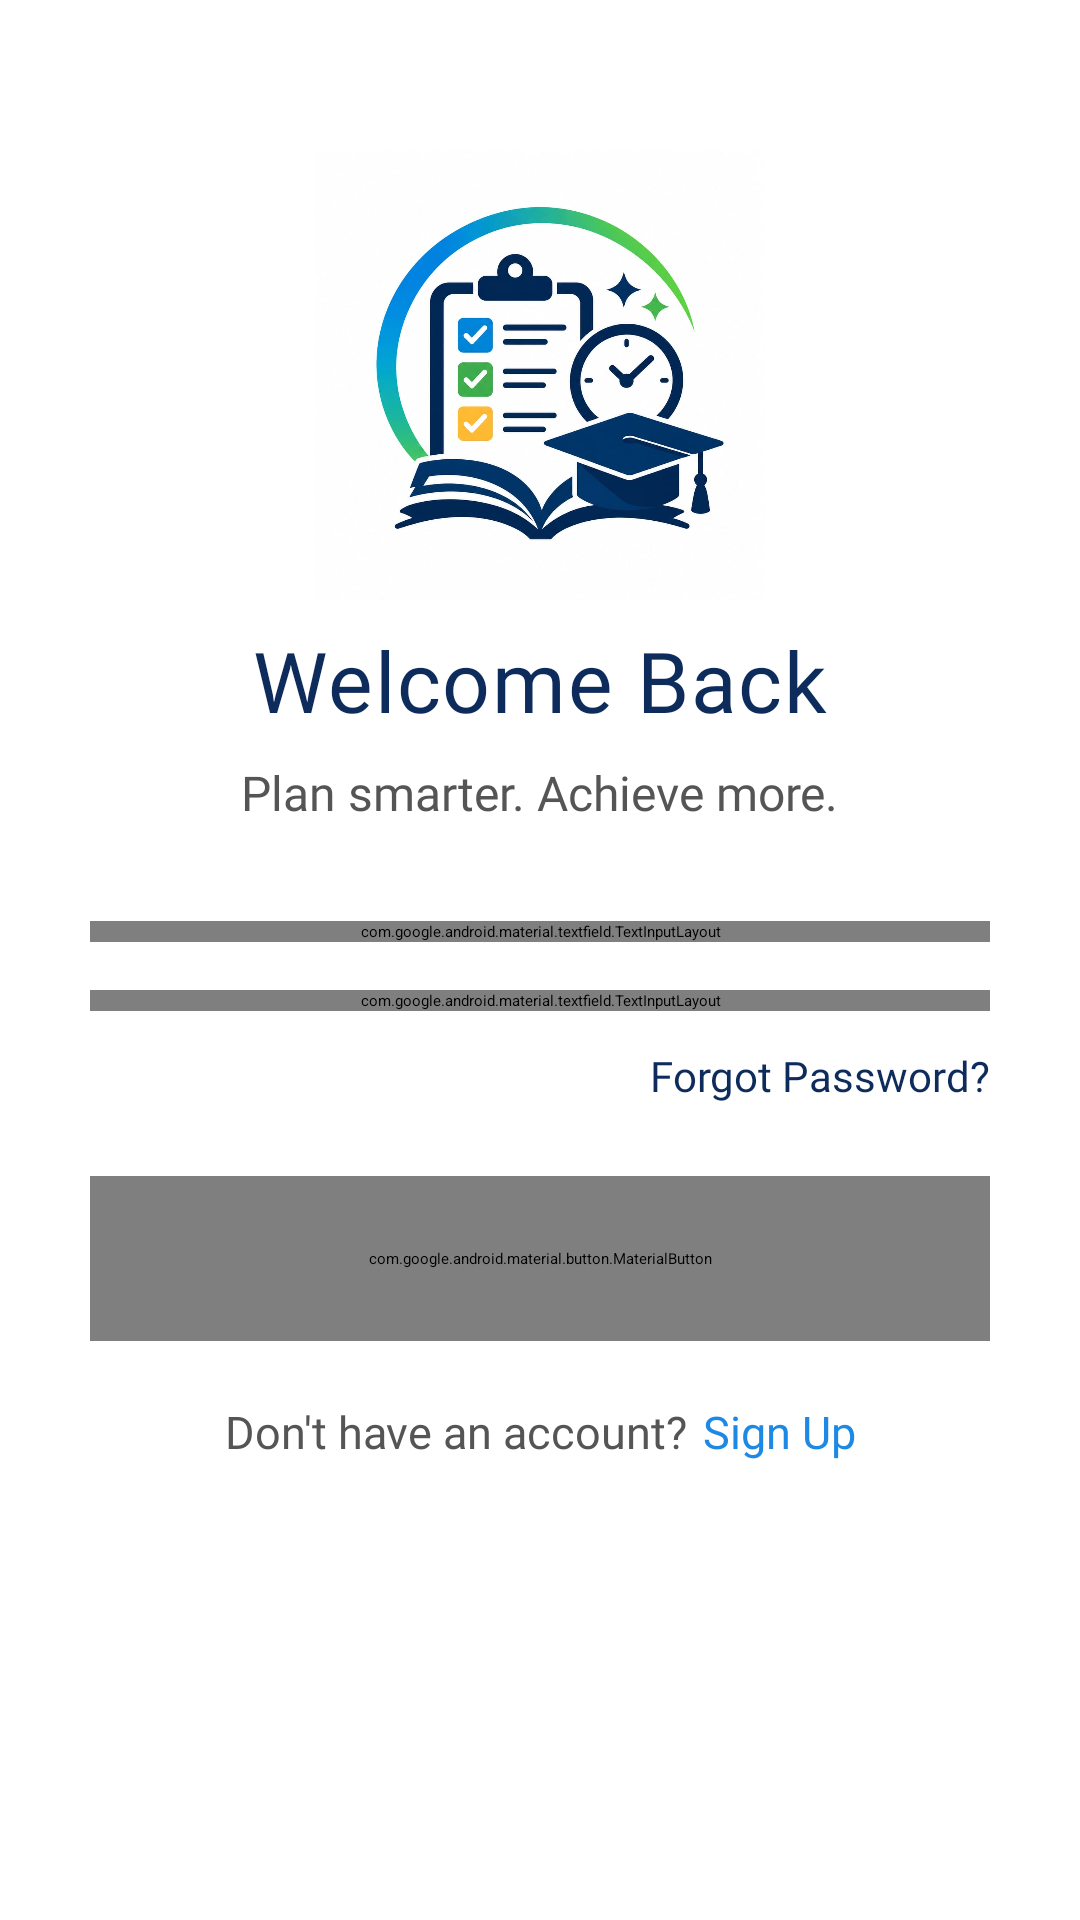

Layout XML and referenced resources for this Android screen:
<!-- AndroidManifest.xml: application theme Theme.SmartStudyPlanner -->
<!-- res/layout/activity_login.xml -->
<?xml version="1.0" encoding="utf-8"?>
<androidx.constraintlayout.widget.ConstraintLayout
    xmlns:android="http://schemas.android.com/apk/res/android"
    xmlns:app="http://schemas.android.com/apk/res-auto"
    android:layout_width="match_parent"
    android:layout_height="match_parent">

    
    <ImageView
        android:id="@+id/imgLogo"
        android:layout_width="150dp"
        android:layout_height="150dp"
        android:src="@drawable/study_logo"
        android:contentDescription="@string/splash_logo_description"
        app:layout_constraintTop_toTopOf="parent"
        app:layout_constraintStart_toStartOf="parent"
        app:layout_constraintEnd_toEndOf="parent"
        android:layout_marginTop="50dp"/>

    
    <TextView
        android:id="@+id/txtWelcome"
        android:layout_width="wrap_content"
        android:layout_height="wrap_content"
        android:layout_marginTop="8dp"
        android:fontFamily="@font/poppins_bold"
        android:letterSpacing="0.02"
        android:text="@string/welcome_back"
        android:textColor="#0D2B5B"
        android:textSize="28sp"
        app:layout_constraintEnd_toEndOf="parent"
        app:layout_constraintStart_toStartOf="parent"
        app:layout_constraintTop_toBottomOf="@id/imgLogo" />

    
    <TextView
        android:id="@+id/txtSubtitle"
        android:layout_width="wrap_content"
        android:layout_height="wrap_content"
        android:text="@string/subtitle_text"
        android:fontFamily="@font/poppins_italic"
        android:textSize="16sp"
        android:textColor="#555555"
        app:layout_constraintTop_toBottomOf="@id/txtWelcome"
        app:layout_constraintStart_toStartOf="parent"
        app:layout_constraintEnd_toEndOf="parent"
        android:layout_marginTop="8dp"/>

    
    <com.google.android.material.textfield.TextInputLayout
        android:id="@+id/emailInputLayout"
        android:layout_width="300dp"
        android:layout_height="wrap_content"
        android:layout_marginTop="32dp"

        app:layout_constraintTop_toBottomOf="@id/txtSubtitle"
        app:layout_constraintStart_toStartOf="parent"
        app:layout_constraintEnd_toEndOf="parent"
        app:boxBackgroundMode="outline"
        app:boxStrokeColor="@color/primary"
        app:hintTextColor="@color/primary"
        app:boxCornerRadiusTopStart="12dp"
        app:boxCornerRadiusTopEnd="12dp"
        app:boxCornerRadiusBottomStart="12dp"
        app:boxCornerRadiusBottomEnd="12dp">

        <com.google.android.material.textfield.TextInputEditText
            android:id="@+id/edtEmail"
            android:layout_width="match_parent"
            android:layout_height="wrap_content"
            android:fontFamily="@font/poppins_regular"
            android:textSize="14sp"
            android:textColor="@color/primary_text"
            android:textColorHint="@color/hint_text"
            android:gravity="center_vertical"
            android:hint="@string/enter_email"
            android:inputType="textEmailAddress"
            android:autofillHints="emailAddress"
            android:padding="12dp"/>

    </com.google.android.material.textfield.TextInputLayout>

    
    <com.google.android.material.textfield.TextInputLayout
        android:id="@+id/passwordInputLayout"
        android:layout_width="300dp"
        android:layout_height="wrap_content"
        android:layout_marginTop="16dp"
        app:layout_constraintTop_toBottomOf="@id/emailInputLayout"
        app:layout_constraintStart_toStartOf="parent"
        app:layout_constraintEnd_toEndOf="parent"
        app:boxBackgroundMode="outline"
        app:boxStrokeColor="@color/primary"
        app:hintTextColor="@color/primary"
        app:endIconTint="@color/primary"
        app:endIconMode="password_toggle"
        app:boxCornerRadiusTopStart="12dp"
        app:boxCornerRadiusTopEnd="12dp"
        app:boxCornerRadiusBottomStart="12dp"
        app:boxCornerRadiusBottomEnd="12dp">

        <com.google.android.material.textfield.TextInputEditText
            android:id="@+id/edtPassword"
            android:layout_width="match_parent"
            android:layout_height="wrap_content"
            android:fontFamily="@font/poppins_regular"
            android:textSize="14sp"
            android:textColor="@color/primary_text"
            android:textColorHint="@color/hint_text"
            android:hint="@string/enter_password"
            android:inputType="textPassword"
            android:padding="12dp"/>
    </com.google.android.material.textfield.TextInputLayout>

    
    <TextView
        android:id="@+id/txtForgotPassword"
        android:layout_width="wrap_content"
        android:layout_height="wrap_content"

        android:text="@string/forgot_password"

        android:fontFamily="@font/poppins_medium"
        android:textSize="14sp"
        android:textColor="#0D2B5B"

        app:layout_constraintTop_toBottomOf="@id/passwordInputLayout"
        app:layout_constraintEnd_toEndOf="@id/passwordInputLayout"

        android:layout_marginTop="12dp"/>

    
    <com.google.android.material.button.MaterialButton
        android:id="@+id/btnLogin"
        android:layout_width="300dp"
        android:layout_height="55dp"
        android:layout_marginTop="24dp"
        android:text="@string/login"
        android:textAllCaps="false"
        android:textSize="16sp"
        android:fontFamily="@font/poppins_semibold"
        android:textColor="@android:color/white"
        app:backgroundTint="#1E88E5"
        app:cornerRadius="12dp"
        app:iconGravity="textStart"
        app:iconPadding="12dp"
        app:layout_constraintTop_toBottomOf="@id/txtForgotPassword"
        app:layout_constraintStart_toStartOf="parent"
        app:layout_constraintEnd_toEndOf="parent"/>

    
    <LinearLayout
        android:id="@+id/signupLayout"
        android:layout_width="wrap_content"
        android:layout_height="wrap_content"

        android:orientation="horizontal"

        app:layout_constraintTop_toBottomOf="@id/btnLogin"
        app:layout_constraintStart_toStartOf="parent"
        app:layout_constraintEnd_toEndOf="parent"

        android:layout_marginTop="20dp">

        <TextView
            android:id="@+id/txtDontHaveAccount"
            android:layout_width="wrap_content"
            android:layout_height="wrap_content"

            android:text="@string/dont_have_account"

            android:fontFamily="@font/poppins_regular"
            android:textSize="15sp"
            android:textColor="#555555"/>


        <TextView
            android:id="@+id/txtSignUp"
            android:layout_width="wrap_content"
            android:layout_height="wrap_content"

            android:text="@string/sign_up"

            android:fontFamily="@font/poppins_semibold"
            android:textSize="15sp"
            android:textColor="#1E88E5"

            android:layout_marginStart="5dp"/>

    </LinearLayout>

</androidx.constraintlayout.widget.ConstraintLayout>
<!-- resources referenced by this layout -->
<resources>
  <color name="hint_text">#8A8A8A</color>
  <color name="primary">#1E88E5</color>
  <color name="primary_text">#0D2B5B</color>
  <!-- drawable study_logo: jpeg bitmap (drawable, 80937 bytes) -->
  <string name="dont_have_account">Don\'t have an account?</string>
  <string name="enter_email">Enter your email address</string>
  <string name="enter_password">Enter your password</string>
  <string name="forgot_password">Forgot Password?</string>
  <string name="login">Login</string>
  <string name="sign_up">Sign Up</string>
  <string name="splash_logo_description">Smart Study Planner Logo</string>
  <string name="subtitle_text">Plan smarter. Achieve more.</string>
  <string name="welcome_back">Welcome Back</string>
</resources>
